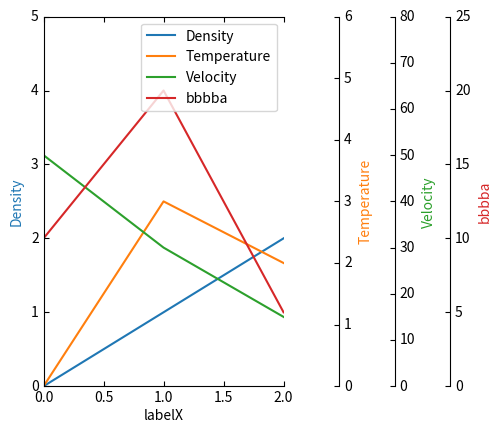

Source code (Python):
from mpl_toolkits.axes_grid1 import host_subplot
from mpl_toolkits import axisartist
import matplotlib.pyplot as plt

def affiche(x, y, xmin, xmax, ymin, ymax, labelX, labelY,tx):
    host = host_subplot(111, axes_class=axisartist.Axes)
    plt.subplots_adjust(right=tx)

    n = len(y)
    par = [host.twinx() for _ in range(n-1)]
    par.insert(0,host)

    for i in range(1,n):
        par[i].axis["right"] = par[i].new_fixed_axis(loc="right", offset=(40*i, 0))
        par[i].axis["right"].toggle(all=True)

    p = [None] * n
    for i in range(n):
        p[i], = par[i].plot(x[i], y[i], label=labelY[i])

    par[0].set_xlim(xmin, xmax)
    for i in range(n):
        par[i].set_ylim(ymin[i], ymax[i])

    par[0].set_xlabel(labelX)
    par[0].set_ylabel(labelY[0])
    for i in range(1, n):
        par[i].set_ylabel(labelY[i])

    par[0].legend()

    par[0].axis["left"].label.set_color(p[0].get_color())
    for i in range(1, n):
        par[i].axis["right"].label.set_color(p[i].get_color())

    plt.show()

if __name__ == "__main__":
    n = 4
    x = [[0, 1, 2] for _ in range(n)]
    y = [[0, 1, 2], [0, 3, 2], [50, 30, 15], [10, 20, 5]]
    ymin = [0, 0, 0, 0]
    ymax = [5, 6, 80, 25]
    xmin, xmax = 0, 2
    tx =0.5
    labelX = "labelX"
    labelY = ["Density", "Temperature", "Velocity", "bbbba"]
    affiche(x, y, xmin, xmax, ymin, ymax, labelX, labelY, tx)
